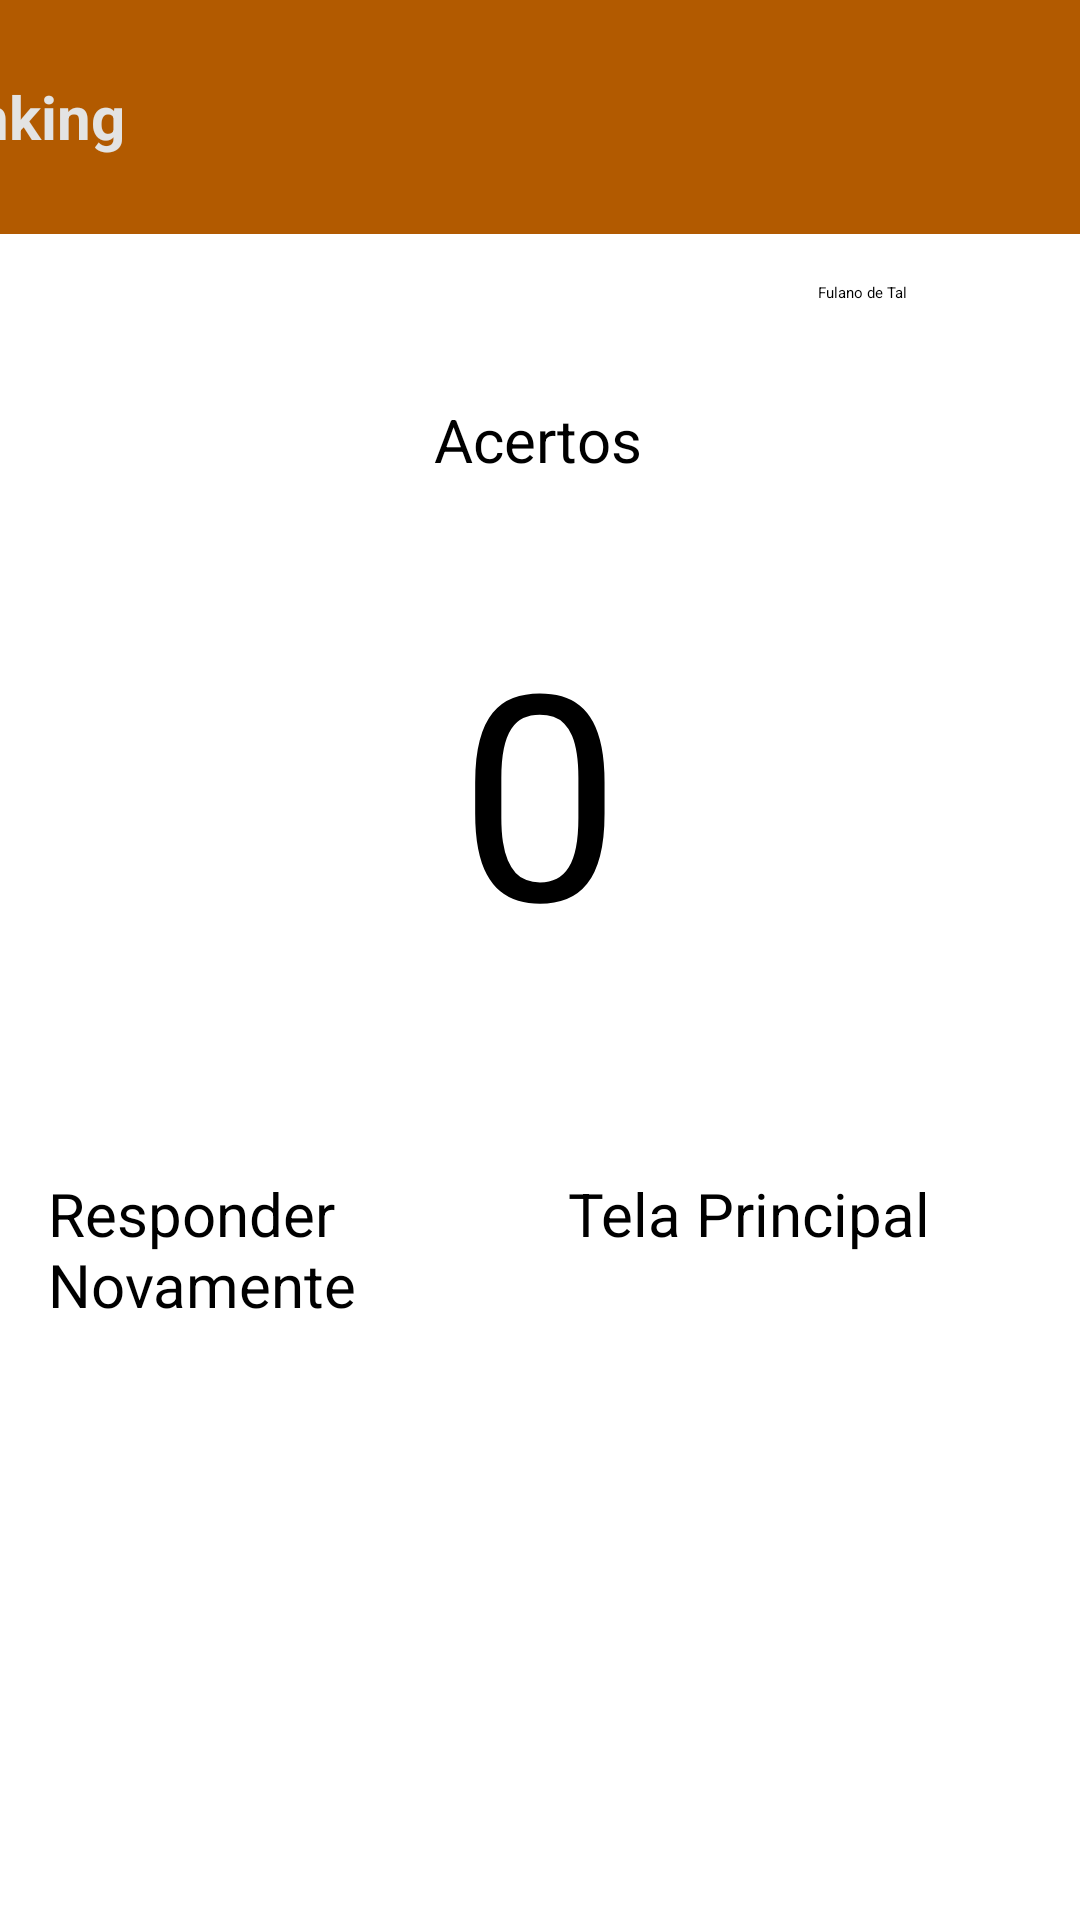

Android layout source for this screen:
<!-- AndroidManifest.xml: application theme Theme.QuizDasBandeiras -->
<!-- res/layout/activity_score_screen.xml -->
<?xml version="1.0" encoding="utf-8"?>
<androidx.constraintlayout.widget.ConstraintLayout xmlns:android="http://schemas.android.com/apk/res/android"
    xmlns:app="http://schemas.android.com/apk/res-auto"
    xmlns:tools="http://schemas.android.com/tools"
    android:id="@+id/main"
    android:layout_width="match_parent"
    android:layout_height="match_parent"
    tools:context=".ScoreScreen">

    <TextView
        android:id="@+id/textView"
        android:layout_width="412dp"
        android:layout_height="78dp"
        android:background="#B25A00"
        android:gravity="center_vertical"
        android:text="    Ranking"
        android:textColor="#E3E3E3"
        android:textSize="20sp"
        android:textStyle="bold"
        app:layout_constraintBottom_toBottomOf="parent"
        app:layout_constraintEnd_toEndOf="parent"
        app:layout_constraintHorizontal_bias="1.0"
        app:layout_constraintStart_toStartOf="parent"
        app:layout_constraintTop_toTopOf="parent"
        app:layout_constraintVertical_bias="0.0" />

    <TextView
        android:id="@+id/textViewUsername"
        android:layout_width="wrap_content"
        android:layout_height="wrap_content"
        android:layout_marginTop="16dp"
        android:text="Fulano de Tal"
        app:layout_constraintEnd_toEndOf="parent"
        app:layout_constraintHorizontal_bias="0.826"
        app:layout_constraintStart_toStartOf="parent"
        app:layout_constraintTop_toBottomOf="@+id/textView" />

    <Button
        android:id="@+id/btnRedoQuiz"
        android:layout_width="183dp"
        android:layout_height="80dp"
        android:layout_marginStart="16dp"
        android:backgroundTint="#499D8F"
        android:text="Responder Novamente"
        android:textSize="20sp"
        app:cornerRadius="14px"
        app:layout_constraintBottom_toBottomOf="parent"
        app:layout_constraintStart_toStartOf="parent"
        app:layout_constraintTop_toTopOf="parent"
        app:layout_constraintVertical_bias="0.698" />

    <TextView
        android:id="@+id/textView2"
        android:layout_width="wrap_content"
        android:layout_height="wrap_content"
        android:text="Acertos"
        android:textSize="20sp"
        app:layout_constraintBottom_toBottomOf="parent"
        app:layout_constraintEnd_toEndOf="parent"
        app:layout_constraintHorizontal_bias="0.498"
        app:layout_constraintStart_toStartOf="parent"
        app:layout_constraintTop_toTopOf="parent"
        app:layout_constraintVertical_bias="0.217" />

    <TextView
        android:id="@+id/textViewScore"
        android:layout_width="wrap_content"
        android:layout_height="wrap_content"
        android:text="0"
        android:textSize="96sp"
        app:layout_constraintBottom_toBottomOf="parent"
        app:layout_constraintEnd_toEndOf="parent"
        app:layout_constraintStart_toStartOf="parent"
        app:layout_constraintTop_toTopOf="parent"
        app:layout_constraintVertical_bias="0.388" />

    <Button
        android:id="@+id/btnHomeScreen"
        android:layout_width="183dp"
        android:layout_height="80dp"
        android:text="Tela Principal"
        android:textSize="20sp"
        app:cornerRadius="14px"
        app:layout_constraintBottom_toBottomOf="parent"
        app:layout_constraintEnd_toEndOf="parent"
        app:layout_constraintHorizontal_bias="0.448"
        app:layout_constraintStart_toEndOf="@+id/btnRedoQuiz"
        app:layout_constraintTop_toTopOf="parent"
        app:layout_constraintVertical_bias="0.698" />

</androidx.constraintlayout.widget.ConstraintLayout>
<!-- resources referenced by this layout -->
<resources>

</resources>
